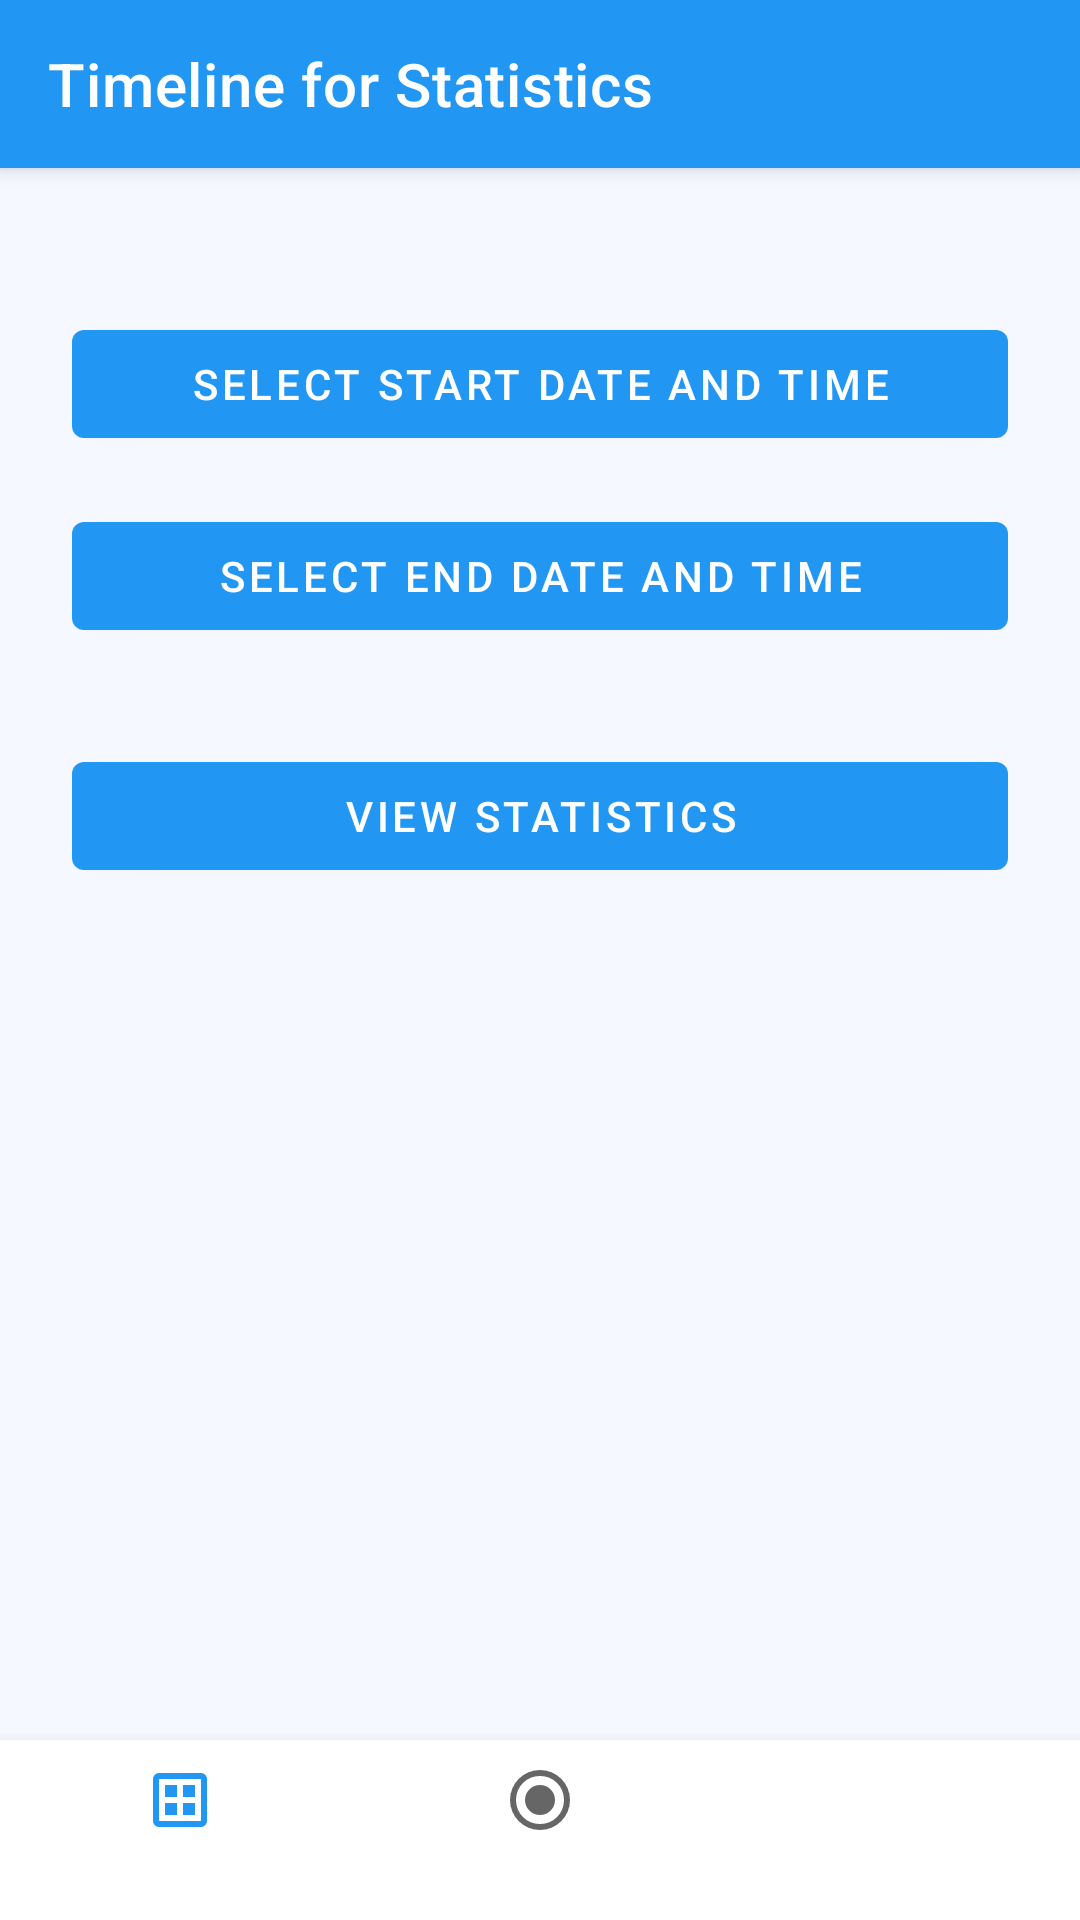

Reconstruct the res/layout file that produces this screen, plus the resources it refers to.
<!-- AndroidManifest.xml: application theme Theme.NetworkCellAnalyzer -->
<!-- res/layout/activity_statistics.xml -->
<?xml version="1.0" encoding="utf-8"?>
<androidx.drawerlayout.widget.DrawerLayout
    xmlns:android="http://schemas.android.com/apk/res/android"
    xmlns:app="http://schemas.android.com/apk/res-auto"
    xmlns:tools="http://schemas.android.com/tools"
    android:id="@+id/drawer_layout"
    android:layout_width="match_parent"
    android:layout_height="match_parent"
    tools:context=".StatisticsActivity">

    <androidx.coordinatorlayout.widget.CoordinatorLayout
        android:layout_width="match_parent"
        android:layout_height="match_parent">

        
        <com.google.android.material.appbar.AppBarLayout
            android:layout_width="match_parent"
            android:layout_height="wrap_content"
            android:theme="@style/ThemeOverlay.AppCompat.Dark.ActionBar">

            <androidx.appcompat.widget.Toolbar
                android:id="@+id/statistics_toolbar"
                android:layout_width="match_parent"
                android:layout_height="?attr/actionBarSize"
                android:background="?attr/colorPrimary"
                app:title="Timeline for Statistics"
                app:titleTextColor="@android:color/white">

                
                <ImageView
                    android:id="@+id/helpIcon"
                    android:layout_width="wrap_content"
                    android:layout_height="wrap_content"
                    android:src="@drawable/ic_help"
                    android:contentDescription="Help"
                    android:layout_gravity="end"
                    android:padding="12dp" />
            </androidx.appcompat.widget.Toolbar>
        </com.google.android.material.appbar.AppBarLayout>

        
        <androidx.constraintlayout.widget.ConstraintLayout
            android:layout_width="match_parent"
            android:layout_height="match_parent"
            android:layout_marginTop="?attr/actionBarSize"
            android:layout_marginBottom="60dp"
            android:padding="24dp"
            android:background="#F5F9FF">

            <Button
                android:id="@+id/btnStartTime"
                android:layout_width="0dp"
                android:layout_height="wrap_content"
                android:text="Select Start Date and Time"
                app:layout_constraintTop_toTopOf="parent"
                app:layout_constraintStart_toStartOf="parent"
                app:layout_constraintEnd_toEndOf="parent"
                android:layout_marginTop="24dp" />

            <Button
                android:id="@+id/btnEndTime"
                android:layout_width="0dp"
                android:layout_height="wrap_content"
                android:text="Select End Date and Time"
                android:layout_marginTop="16dp"
                app:layout_constraintTop_toBottomOf="@id/btnStartTime"
                app:layout_constraintStart_toStartOf="parent"
                app:layout_constraintEnd_toEndOf="parent" />

            <Button
                android:id="@+id/btnViewStats"
                android:layout_width="0dp"
                android:layout_height="wrap_content"
                android:text="View Statistics"
                android:layout_marginTop="32dp"
                app:layout_constraintTop_toBottomOf="@id/btnEndTime"
                app:layout_constraintStart_toStartOf="parent"
                app:layout_constraintEnd_toEndOf="parent" />

            <TextView
                android:id="@+id/tvError"
                android:layout_width="wrap_content"
                android:layout_height="wrap_content"
                android:textColor="#FF0000"
                android:visibility="gone"
                android:layout_marginTop="24dp"
                app:layout_constraintTop_toBottomOf="@id/btnViewStats"
                app:layout_constraintStart_toStartOf="parent" />
        </androidx.constraintlayout.widget.ConstraintLayout>

        
        <com.google.android.material.bottomnavigation.BottomNavigationView
            android:id="@+id/bottomNavigationView"
            android:layout_width="match_parent"
            android:layout_height="60dp"
            android:layout_gravity="bottom"
            android:background="?android:attr/windowBackground"
            app:menu="@menu/bottom_nav_menu" />
    </androidx.coordinatorlayout.widget.CoordinatorLayout>

    
    <com.google.android.material.navigation.NavigationView
        android:id="@+id/nav_view"
        android:layout_width="wrap_content"
        android:layout_height="match_parent"
        android:layout_gravity="start"
        android:fitsSystemWindows="true"
        app:headerLayout="@layout/nav_header"
        app:menu="@menu/drawer_menu" />
</androidx.drawerlayout.widget.DrawerLayout>
<!-- res/layout/nav_header.xml (included above) -->
<?xml version="1.0" encoding="utf-8"?>
<LinearLayout xmlns:android="http://schemas.android.com/apk/res/android"
    android:layout_width="match_parent"
    android:layout_height="176dp"
    android:background="@color/blue"
    android:gravity="bottom"
    android:orientation="vertical"
    android:padding="16dp"
    android:theme="@style/ThemeOverlay.AppCompat.Dark">

    <ImageView
        android:layout_width="64dp"
        android:layout_height="64dp"
        android:src="@drawable/ic_network_signal"
        android:contentDescription="@string/app_name" />

    <TextView
        android:layout_width="match_parent"
        android:layout_height="wrap_content"
        android:paddingTop="8dp"
        android:text="@string/app_name"
        android:textAppearance="@style/TextAppearance.AppCompat.Body1" />

</LinearLayout>
<!-- resources referenced by this layout -->
<resources>
  <color name="blue">#2196F3</color>
  <string name="app_name">NetworkCellAnalyzer</string>
  <style name="Theme.NetworkCellAnalyzer" parent="Theme.MaterialComponents.DayNight.NoActionBar">
  
          
          <item name="colorPrimary">@color/primary</item>
          <item name="colorPrimaryVariant">@color/primary_dark</item>
          <item name="colorOnPrimary">@color/white</item>
          
          <item name="colorSecondary">@color/accent</item>
          <item name="colorSecondaryVariant">@color/accent</item>
          <item name="colorOnSecondary">@color/black</item>
          
          <item name="android:statusBarColor">?attr/colorPrimaryVariant</item>
      </style>
  <color name="primary">#2196F3</color>
  <color name="primary_dark">#1976D2</color>
  <color name="white">#FFFFFFFF</color>
  <color name="accent">#03A9F4</color>
  <color name="black">#FF000000</color>
</resources>
